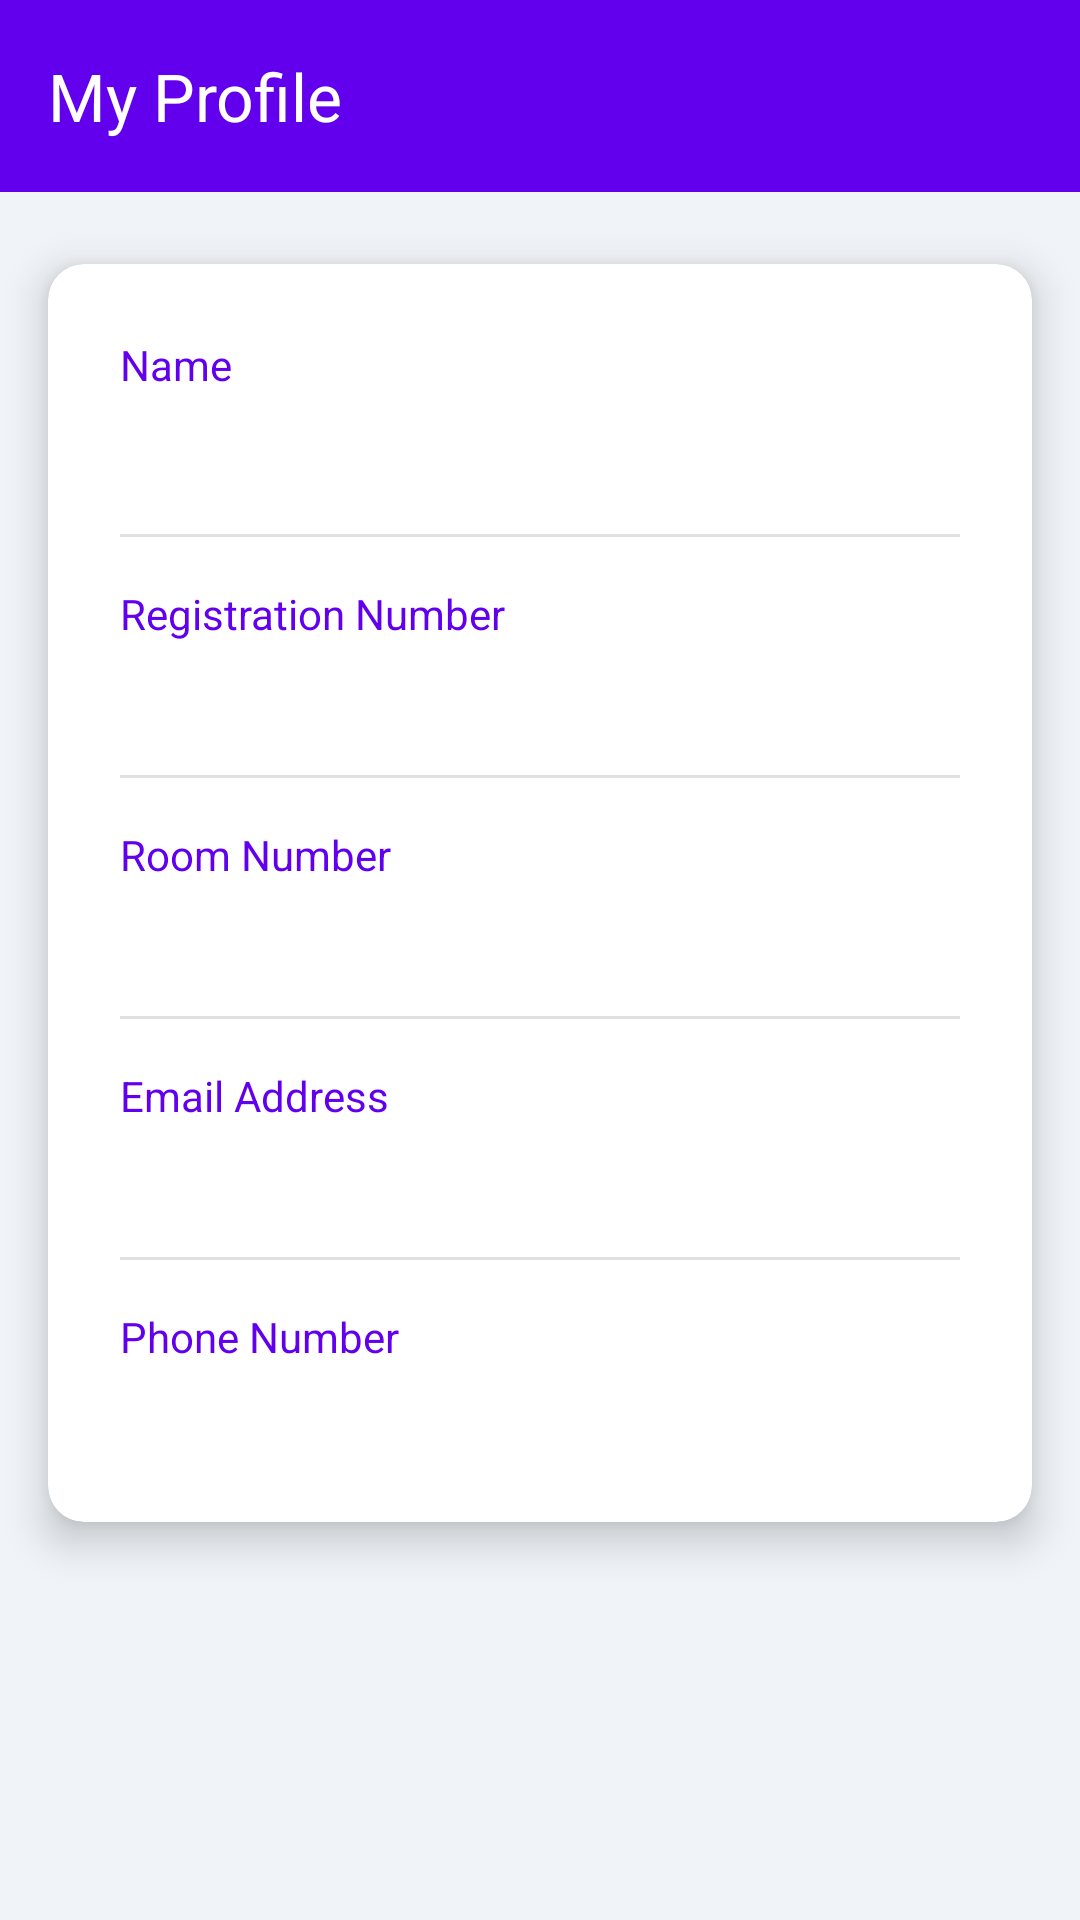

Produce the Android XML layout that renders to this screen, including the resource entries it uses.
<!-- AndroidManifest.xml: application theme Theme.SamadhanSetu -->
<!-- res/layout/activity_profile.xml -->
<?xml version="1.0" encoding="utf-8"?>
<androidx.constraintlayout.widget.ConstraintLayout xmlns:android="http://schemas.android.com/apk/res/android"
    xmlns:app="http://schemas.android.com/apk/res-auto"
    xmlns:tools="http://schemas.android.com/tools"
    android:layout_width="match_parent"
    android:layout_height="match_parent"
    android:background="#F0F4F8"
    tools:context=".ProfileActivity">

    
    <androidx.appcompat.widget.Toolbar
        android:id="@+id/profile_toolbar"
        android:layout_width="match_parent"
        android:layout_height="?attr/actionBarSize"
        android:background="?attr/colorPrimary"
        app:title="My Profile"
        app:titleTextColor="@android:color/white"
        app:layout_constraintTop_toTopOf="parent" />

    
    <androidx.cardview.widget.CardView
        android:layout_width="0dp"
        android:layout_height="wrap_content"
        android:layout_marginStart="16dp"
        android:layout_marginTop="24dp"
        android:layout_marginEnd="16dp"
        app:cardCornerRadius="12dp"
        app:cardElevation="8dp"
        app:layout_constraintEnd_toEndOf="parent"
        app:layout_constraintStart_toStartOf="parent"
        app:layout_constraintTop_toBottomOf="@id/profile_toolbar">

        <LinearLayout
            android:layout_width="match_parent"
            android:layout_height="wrap_content"
            android:orientation="vertical"
            android:padding="24dp">

            
            <TextView
                android:layout_width="wrap_content"
                android:layout_height="wrap_content"
                android:text="Name"
                android:textSize="14sp"
                android:textColor="@color/design_default_color_primary"/>

            <TextView
                android:id="@+id/tv_profile_name"
                android:layout_width="wrap_content"
                android:layout_height="wrap_content"
                android:layout_marginTop="4dp"
                android:textSize="20sp"
                android:textColor="@android:color/black"
                tools:text="John Doe" />

            
            <View
                android:layout_width="match_parent"
                android:layout_height="1dp"
                android:background="#E0E0E0"
                android:layout_marginTop="16dp"
                android:layout_marginBottom="16dp"/>

            
            <TextView
                android:layout_width="wrap_content"
                android:layout_height="wrap_content"
                android:text="Registration Number"
                android:textSize="14sp"
                android:textColor="@color/design_default_color_primary"/>

            <TextView
                android:id="@+id/tv_profile_reg_no"
                android:layout_width="wrap_content"
                android:layout_height="wrap_content"
                android:layout_marginTop="4dp"
                android:textSize="18sp"
                android:textColor="@android:color/black"
                tools:text="21BCE1234" />

            
            <View
                android:layout_width="match_parent"
                android:layout_height="1dp"
                android:background="#E0E0E0"
                android:layout_marginTop="16dp"
                android:layout_marginBottom="16dp"/>

            
            <TextView
                android:layout_width="wrap_content"
                android:layout_height="wrap_content"
                android:text="Room Number"
                android:textSize="14sp"
                android:textColor="@color/design_default_color_primary"/>

            <TextView
                android:id="@+id/tv_profile_room"
                android:layout_width="wrap_content"
                android:layout_height="wrap_content"
                android:layout_marginTop="4dp"
                android:textSize="18sp"
                android:textColor="@android:color/black"
                tools:text="D-301" />

            
            <View
                android:layout_width="match_parent"
                android:layout_height="1dp"
                android:background="#E0E0E0"
                android:layout_marginTop="16dp"
                android:layout_marginBottom="16dp"/>

            
            <TextView
                android:layout_width="wrap_content"
                android:layout_height="wrap_content"
                android:text="Email Address"
                android:textSize="14sp"
                android:textColor="@color/design_default_color_primary"/>

            <TextView
                android:id="@+id/tv_profile_email"
                android:layout_width="wrap_content"
                android:layout_height="wrap_content"
                android:layout_marginTop="4dp"
                android:textSize="18sp"
                android:textColor="@android:color/black"
                tools:text="john.doe@example.com" />

            
            <View
                android:layout_width="match_parent"
                android:layout_height="1dp"
                android:background="#E0E0E0"
                android:layout_marginTop="16dp"
                android:layout_marginBottom="16dp"/>

            
            <TextView
                android:layout_width="wrap_content"
                android:layout_height="wrap_content"
                android:text="Phone Number"
                android:textSize="14sp"
                android:textColor="@color/design_default_color_primary"/>

            <TextView
                android:id="@+id/tv_profile_phone"
                android:layout_width="wrap_content"
                android:layout_height="wrap_content"
                android:layout_marginTop="4dp"
                android:textSize="18sp"
                android:textColor="@android:color/black"
                tools:text="123-456-7890" />

        </LinearLayout>
    </androidx.cardview.widget.CardView>

</androidx.constraintlayout.widget.ConstraintLayout>
<!-- resources referenced by this layout -->
<resources>
  <style name="Theme.SamadhanSetu" parent="Base.Theme.SamadhanSetu" />
  <style name="Base.Theme.SamadhanSetu" parent="Theme.Material3.DayNight.NoActionBar">
          
          <item name="colorPrimary">@color/light_primary</item>
          <item name="colorPrimaryVariant">@color/light_primary_variant</item>
          <item name="colorOnPrimary">@color/light_on_primary</item>
  
          
          <item name="android:colorBackground">@color/light_background</item>
          <item name="colorOnBackground">@color/light_on_background</item>
  
          
          <item name="colorSurface">@color/light_surface</item>
          <item name="colorOnSurface">@color/light_on_surface</item>
  
          
          <item name="android:statusBarColor">?attr/colorPrimaryVariant</item>
      </style>
  <color name="light_primary">#6200EE</color>
  <color name="light_primary_variant">#3700B3</color>
  <color name="light_on_primary">#FFFFFF</color>
  <color name="light_background">#F4F6F9</color>
  <color name="light_on_background">#000000</color>
  <color name="light_surface">#FFFFFF</color>
  <color name="light_on_surface">#000000</color>
</resources>
